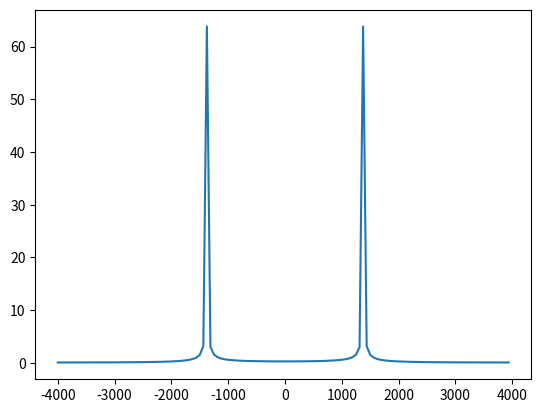

Write Python code to recreate this figure.
import numpy as np
import math
from matplotlib import pyplot as plt

def work(input_items, output_items):
    in0 = input_items[0]
    out0 = output_items[0]
    out0[:]=abs(np.fft.fftshift(np.fft.fft(in0,N)))
    return len(out0)


f=1378.
Fsamp= 8000.
N=128 
n=np.linspace(0,N-1,N)
t=n/Fsamp
in_sig=np.cos(2.*math.pi*f*t)
out_sig=np.array([0.]*N) 
 
in_sig= np.array([in_sig])
out_sig=np.array([out_sig])
 
d=work(in_sig,out_sig)
 
Fmin=-Fsamp/2.
Fresol=Fsamp/N
Fmax=-Fmin-Fresol
f=np.linspace(Fmin,Fmax,N)
plt.plot(f,out_sig[0])
plt.show()	

